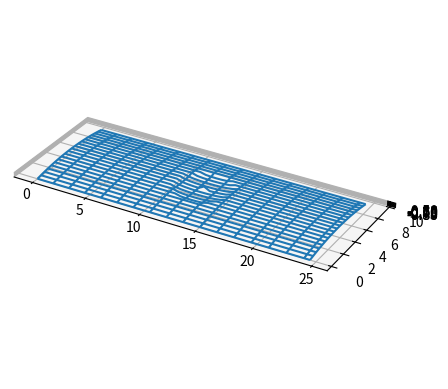
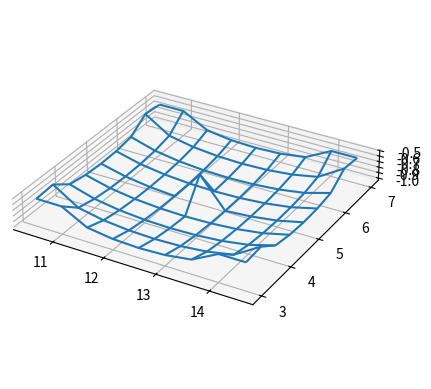

Write Python code to recreate these figures, in order.
# [redacted]
# general assumptions moved to bottom of module
import numpy as np
import matplotlib.pyplot as mplot

def interpretData(scanData, dx, dy, sensorHeight, seq, railType="default", railScan=None, scanSide="left", folder='C:\\temp\\'):
    #scanData = sensorHeight - scanData # if actually scanning in data, need to do this to put w.r.t. scanner ref frame
    
    # should check to make sure datatypes match expected & return error if not but eh
    if not (type(scanData) is np.ndarray):
        # there should prob be some error handling here, but should be ok since we can control data passed in
        scanData = np.array(scanData)
        
    #scanData = scanData.astype(float) # prob don't need this
    
    # being lazy and just casting numeric variables - if run into trouble later, do something better
    dx = float(dx)
    dy = float(dy)
    sensorHeight = float(sensorHeight)
    epsilon = 0.0001    # acceptable error w/ comparing scanned profile to rail profile

    numy, numx = scanData.shape     # shape is gonna be as (cols, rows), so (y, x)
    
    # testing plotting in various locations
    #X, Y = np.meshgrid(np.arange(0, numx) * dx, np.arange(0, numy) * dy)
    #plot3D(X, Y, scanData, numx, numy) # OK here

    # get defect-free rail profile w.r.t. sensor coordinate system
    # storing as 1D column vector for now (i.e., y coordinates only) - may change later
    railProfile = None
    if type(railScan) is np.ndarray:
        if int(railScan.shape(0)) == numy:
            # treating data length mismatch as invalid - could maybe just interpolate values but eh
            # this is bad actually bc of noise, uncertainty in orientation, etc. but it's never getting run so w/e
            railProfile = railScan  
    else:
        railProfile = getSliceProfile(railType, numy, dy, sensorHeight)
       
    
    # take scanData array, subtract off rail profile from each col, store into new matrix
    # represents defects as positive values for now
    defectProfile = railProfile - scanData # assumes non-curved rail profile; would need mtx transform otherwise
    
    #print(np.around(scanData, 2))
    #print(np.around(railProfile, 2))
    #print(np.around(defectProfile, 2))
    
    
    # set any values less than some small number to zero
    defectProfile[defectProfile <= epsilon] = 0
    defectIdx = np.nonzero(defectProfile)   # indices where defect is
    
    '''
    should really check to see if defectIdx is storing empty arrays first
    can run into issues with next line if defectIdx stores ([], []); should
    have a param that says there's no defect, and removes 
    '''
    dfBounds = ((defectIdx[0].min(), defectIdx[0].max() + 1), 
        (defectIdx[1].min(), defectIdx[1].max() + 1))   # prob a better way but eh
    
    maxDepth, defectLength, defectWidth, defectVolume = 0, 0, 0, 0
    if seq == 0:
        # only care about these params on 1st pass
        maxDepth = defectProfile.max()

        # probably non-optimal but fuck it
        defectLength    = getMaxContLength(defectProfile, dx)
        defectWidth     = getMaxContLength(np.transpose(defectProfile), dy) 
        #defectLength, defectWidth = getMaxDiscontLengths(defectProfile, dx, dy) # if going with discont lengths

        # get approx defect volume
        for i in range(numx-1):
            for j in range(numy-1):
                # +2 is since end point is non-inclusive
                defectVolume += getElementVolume(dx, dy, defectProfile[j:j+2, i:i+2])

    workingProfile = np.array([])
    repairSuccess = False
    dfpType = wpType = ""
    
    # creating grid based on number of indices in x and y and distance per step
    X, Y = np.meshgrid(np.arange(0, numx) * dx, np.arange(0, numy) * dy)
    
    
    '''
    should check to see if defectIdx/dfBounds is empty before sending to
    functions since otherwise will end up with issues
    '''
    if seq == 0:
        workingProfile, rmX, rmY = getRemovalProfile(scanData, defectProfile, dfBounds, X, Y)
        generateToolpaths(scanData, workingProfile)    # would send this to machining module
        dfpType = "defect-initial"
        wpType = "machining-profile"
    elif seq == 1:
        workingProfile = getDepositionProfile(scanData, defectProfile, dfBounds)
        generateToolpaths(scanData, workingProfile)    # would send this to mat'l deposition
        dfpType = "post-machining"
        wpType = "deposition-profile"
    elif seq == 2:
        workingProfile = getGrindoutProfile(scanData, defectProfile, dfBounds)
        generateToolpaths(scanData, workingProfile)    # send to profile grinding module
        dfpType = "post-deposition"
        wpType = "grinding-profile"
    else:
        repairSuccess = profileMatch(defectProfile)
        dfpType = "finished-profile"


    # DON'T want to be just plotting defectProfile since it's normalized to rail profile
    # should be plotting rail profile, coloured based on depths of defectprofile
    plotFP = [plot3D(X, Y, scanData, numx, numy, folder + dfpType)] 
    

    if workingProfile.size != 0: # unga bunga moment
        plotFP.append([plot3D(rmX, rmY, workingProfile, numx, numy, folder + wpType)])


    return maxDepth, defectLength, defectWidth, defectVolume, plotFP, repairSuccess # might not need all these returns


def getRemovalProfile(rProfile, dfProfile, dfBounds, X, Y):
    (rm, rM), (cm, cM) = dfBounds
    rmX, rmY = X[rm:rM, cm:cM], Y[rm:rM, cm:cM]
    # figuring extra 12% removal should be enough
    rmprofile = rProfile[rm:rM, cm:cM] - abs(dfProfile[rm:rM, cm:cM] * 1.12)
    return rmprofile, rmX, rmY


def getDepositionProfile(rProfile, dfProfile, dfBounds):
    # would need to figure out how to determine required mat'l deposition profile
    return None


def getGrindoutProfile(rProfile, dfProfile, dfBounds):
    # would need to figure out how to determine final grindout profile
    return None


def generateToolpaths(initProf, finalProf, tool=""):
    # generate toolpaths to get profiles - beyond scope of project
    return None


def profileMatch(defectProfile):
    # determine whether or not the repair was a success
    '''
    if defectProfile.sum() == 0:
        return True
    else:
        return False
    '''
    return True
    

# not sure if this is better or discontinuous is better - coding both, decide later
def getMaxContLength(matrix, ds):
    # not sure if it's better to do max continuous difference or max discontinuous difference
    # i.e., does length need to be in same row or can it be in different rows 
    maxElD = 0  # for storing difference between first and last column
    for i in matrix:
        nzInds = (np.nonzero(i))[0]

        if not nzInds.shape == (0,):
            elD = nzInds.max() - nzInds.min()
            if elD > maxElD:
                maxElD = elD

    return maxElD * ds  # can only return length, width one at a time


def getMaxDiscontLengths(matrix, dx, dy):
    # not sure if it's better to do max continuous difference or max discontinuous difference
    # i.e., does length need to be in same row or can it be in different rows
    yinds, xinds = np.nonzero(matrix)   # check to make sure this is in the right order
    yElD = yinds.max() - yinds.min()
    xElD = xinds.max() - xinds.min()
    return xElD * dx, yElD * dy     # returning both length and width in one


def getElementVolume(dx, dy, delz):
    # NOTE: delz to be 2x2 array, as [(dz1, dz2), dz3, dz4)]
    zAvg = delz.sum()/4.0   # always going to be 4 elements; just hard coding in
    return dx*dy*zAvg   # might think of something better later, going with this for now


def getSliceProfile(railType, numy, dy, hSens):
    # get 1D y profile
    railProfile = np.arange(0, numy, dtype=np.ndarray) * dy
        
    # sensor position taken as origin for frame of reference;
    # assuming rail profiles defined based on the scanning profile (i.e., function defined for [0, dy*numy])
    if railType == "standard1": # fill out with some standard rail profiles here
        print("hrm, splendid")
    elif railType == "standard2":
        print("ooga booga me big spaghetti code man")
    else:   # this also handles "default" case - not much use for var data in default case... change to none maybe
        # stretched inverted parabola, shifted over to match up center of data points, shifted up s.t. z(center)=0
        railProfile = -(1/64)*((railProfile - (numy-1)*dy/2.0) ** 2) # + (numy*dy/2.0)**2 -> want 0 at center
    
    return np.array((railProfile - hSens)[:, None]).astype(float) # assuming sensorHeight defined as dist from sensor to rail center

def plot3D(X, Y, Z, rcount, ccount, fp=""):
    # code to generate generic 3d wireframe plot (maybe add another parameter & generalize for other 3D plots)
    plt = mplot.figure()
    ax = plt.add_subplot(projection='3d')
    ax.plot_wireframe(X, Y, Z, rcount=rcount, ccount=ccount)    # might use something other than wireframe, idk
    ax.set_box_aspect((np.ptp(X), np.ptp(Y), np.ptp(Z)))    # normalizing axes
    
    '''
    seems to be some issue with Z data... plotting results:
        (X, Y, Z): error
        (X, X, X): fine
        (Y, Y, Y): fine
        (Z, Z, Z): fine
        (X, Y, Y), (X, X, Y), etc: fine
        (X, X, Z), (Y, Y, Z), etc: error
    '''
    
    
    
    print(X.shape, Y.shape, Z.shape)
    #print(X.shape == Y.shape) # returns true
    #print(X.shape == Z.shape) # returns true
    
    '''# doesn't solve issue
    X = X.astype(float)
    Y = Y.astype(float)
    Z = Z.astype(float)
    '''
    
    
    #print(np.around(X, 2))
    #print(np.around(Y, 2))
    #print(np.around(Z, 2))
    print(type(X), type(Y), type(Z))
    
    '''
    ideas for plot (if possible):
    - hide x/y/z gridlines, put a scale line in instead
    - colour based on defect profile (i.e., further deviation from standard profile gives colour gradient)
        -> look into different mplot functions, surf commands, idk
    - make sure to save out interactive plot if possible (so can resize/pan etc)
    DO THIS STUFF AFTER REST OF INTERPRETDATA, SYSTEMREPORTS ARE VERIFIED
    -> prob just leave these for now, and do them after MDR
    
    - should probably be checking for shape mismatch in X/Y/Z data too
    '''

    if not fp == "" and False:
        # get rid of "and False" when actually testing system
        plt.savefig(fp)
        mplot.close(plt)
    else:
        mplot.show()

    return fp


if __name__ == "__main__" or __name__ == "InterpretData.Py":
    # at some point split up __name__ == so have options for testing from module/actually running

    # reminder for sanity: shape is given as (y, x) since (rows, cols)
    dx = .5
    dy = .5
    numx, numy = 50, 20
    sensorHeight = 0.5
    sliceData = getSliceProfile(None, numy, dy, sensorHeight)
    
    # code to visualize profile slice; looks good, so commenting out
    '''
    print(type(sliceData))
    print(sliceData.shape)
    mplot.figure()
    mplot.plot(sliceData)
    mplot.xlim(0, 20)
    mplot.ylim(-10, 10)
    mplot.show()
    '''
    X, Y = np.meshgrid(np.arange(0, numx) * dx, np.arange(0, numy) * dy)
    perfectRail = (np.multiply(np.ones((numy, numx)), sliceData))
    
    #print(scanData - sliceData) # this works as expected
    
    #print(np.around(scanData, 1))  # checking to see that matrix was generated properly
    #print(X.shape, Y.shape, sliceData.shape, scanData.shape)

    #plot3D(X, Y, scanData, numy, numx) 

    '''
    test = np.array(((0, 0, 0, 0), (0, 2, 0, 0), (0,3,0,0), (0, 0, 0, 0)))
    print(test)
    testIdx = np.nonzero(test)
    testBounds = ((testIdx[0].min(), testIdx[0].max() + 1), (testIdx[1].min(), testIdx[1].max() + 1))
    (a, b), (c, d) = testBounds
    #print(test[testBounds[0], testBounds[1]])
    #print(test[(1,2) * (1, 2)])
    #print(test[testBounds[0][0]:testBounds[0][1], testBounds[1][0]:testBounds[1][1]])
    #print(test[a:b, c:d])
    '''
    
    # vscode being kinda funky... might have to switch IDEs for now
    # might have to uninstall/reinstall vscode tbh

    # adding functionally generated defect to scanData
    yc, xc = [int(n/2) for n in perfectRail.shape] # generating about center of defect
    defX = np.zeros((numy, numx))
    defY = np.zeros((numy, numx))
    
    ny_defect, nx_defect = int(numy/2), int(numx/5) # setting defect size - arbitrary
    a, b, c = nx_defect / 2.0 * dx, ny_defect / 2.0 * dy, .5   # setting ellipsoid params
    
    # setting 'coord' system around defect
    x_maxInd = int(xc + nx_defect/2)
    x_minInd = int(xc - nx_defect/2) 
    y_maxInd = int(yc + ny_defect/2)
    y_minInd = int(yc - ny_defect/2)
    # nx_defect, ny_defect are actually n-1, so if nx_defect = 8, have 9
    # work out better math later, too lazy rn
    
    defX[y_minInd:y_maxInd+1, x_minInd:x_maxInd+1], \
        defY[y_minInd:y_maxInd+1, x_minInd:x_maxInd+1] = \
        np.meshgrid(np.arange(-nx_defect/2, nx_defect/2 + 1) * dx, \
                    np.arange(-ny_defect/2, ny_defect/2 + 1) * dy)  # this works
    
    # generate half-ellipsoid defect about center of rail
    tempZ = (1 - (defX/a)**2 - (defY/b)**2)
    #print(np.around(tempZ, 2))
    tempZ[tempZ == 1] = 0
    tempZ[tempZ < 0] = 0
    #print(np.around(tempZ, 2))
        
    defZ = c**2 * np.sqrt(tempZ)    # gets positive points of an ellipsoid
    #print(np.around(defZ, 2))
    #print(defZ.shape)
    
    scanData = perfectRail - defZ # seems to be working as expected
    
    #plot3D(X, Y, scanData, rcount = numy, ccount = numx)
        
    '''
    not sure if it's better to just subtract off the ellipsoid profile off of
    the 'perfect' profile or to just set the indices to the ellipsoid profile
    -> neither are great, but i'm not sure the best way to do this
    '''
    
    # testing module:
    ret = interpretData(scanData, dx, dy, sensorHeight, seq=0)

    print(f"Max Depth: {ret[0]}")
    print(f"Defect Length: {ret[1]}")
    print(f"Defect Width: {ret[2]}")
    print(f"Defect Volume: {ret[3]}")
    
    






# A LOT OF THESE ASSUMPTIONS MAY BE OUT OF DATE - REVIEW AT SOME POINT
# function assumes all data coming in as matrix of 'z' (depth) coordinates

#assumes data is coming in ordered, with all x, y, z coordinates w.r.t. 
#the start of the scanning sequence for x, y, and the scanner location in z
#(i.e., all linear transformations of data e.g. rotations, translations handled in
#other functions) - origin may change later

#considers x as direction along rail length, y as transverse direction, z as depth (downwards positive)
#LEFT-SIDE SENSOR TO SCAN L-R, USE LH COORDINATE SYSTEM; RIGHT-SIDE SENSOR SCANS R-L, RH COORD SYS
# ... maybe this doesn't make sense - could just scan L-R on both of them, not as if sense is very important

# ASSUMES SENSOR LOOKING DIRECTLY FROM TOP - if sensor mounted on an angle, need
# additional considerations (factoring sensor angle into any transformation matrices)

#code is to take in a matrix of depths along with the scanning differentials dx
#and dy (representing the change in real-world displacement from one row/col to 
#the next), and an optional rail profile (represented as a string, tied to a 
#function within the code), along with the sensor height then:
#   - provide a visual representation of the data i.e., pointcloud plot
#   - compute the (approx.) volume, max depth, max length, and max width of the
#     defect based on the given rail profile and data points
#   - "compute" the material that needs to be removed to get rid of the defect (put
#     this off for now - need to decide how much extra mat'l to remove; algorithm 
#     may change based on what tooling is used i.e., grinder vs ball endmill can't
#     match the same profile - not sure if this should even be handled. Note that also
#     want to get profile of mat'l for removal, not just volume (i.e., final milled/ground profile)
#   - parameters (plots, max depths, volume, etc) will be sent (or returned, depending
#     on how doing code integration) to another class to generate report
